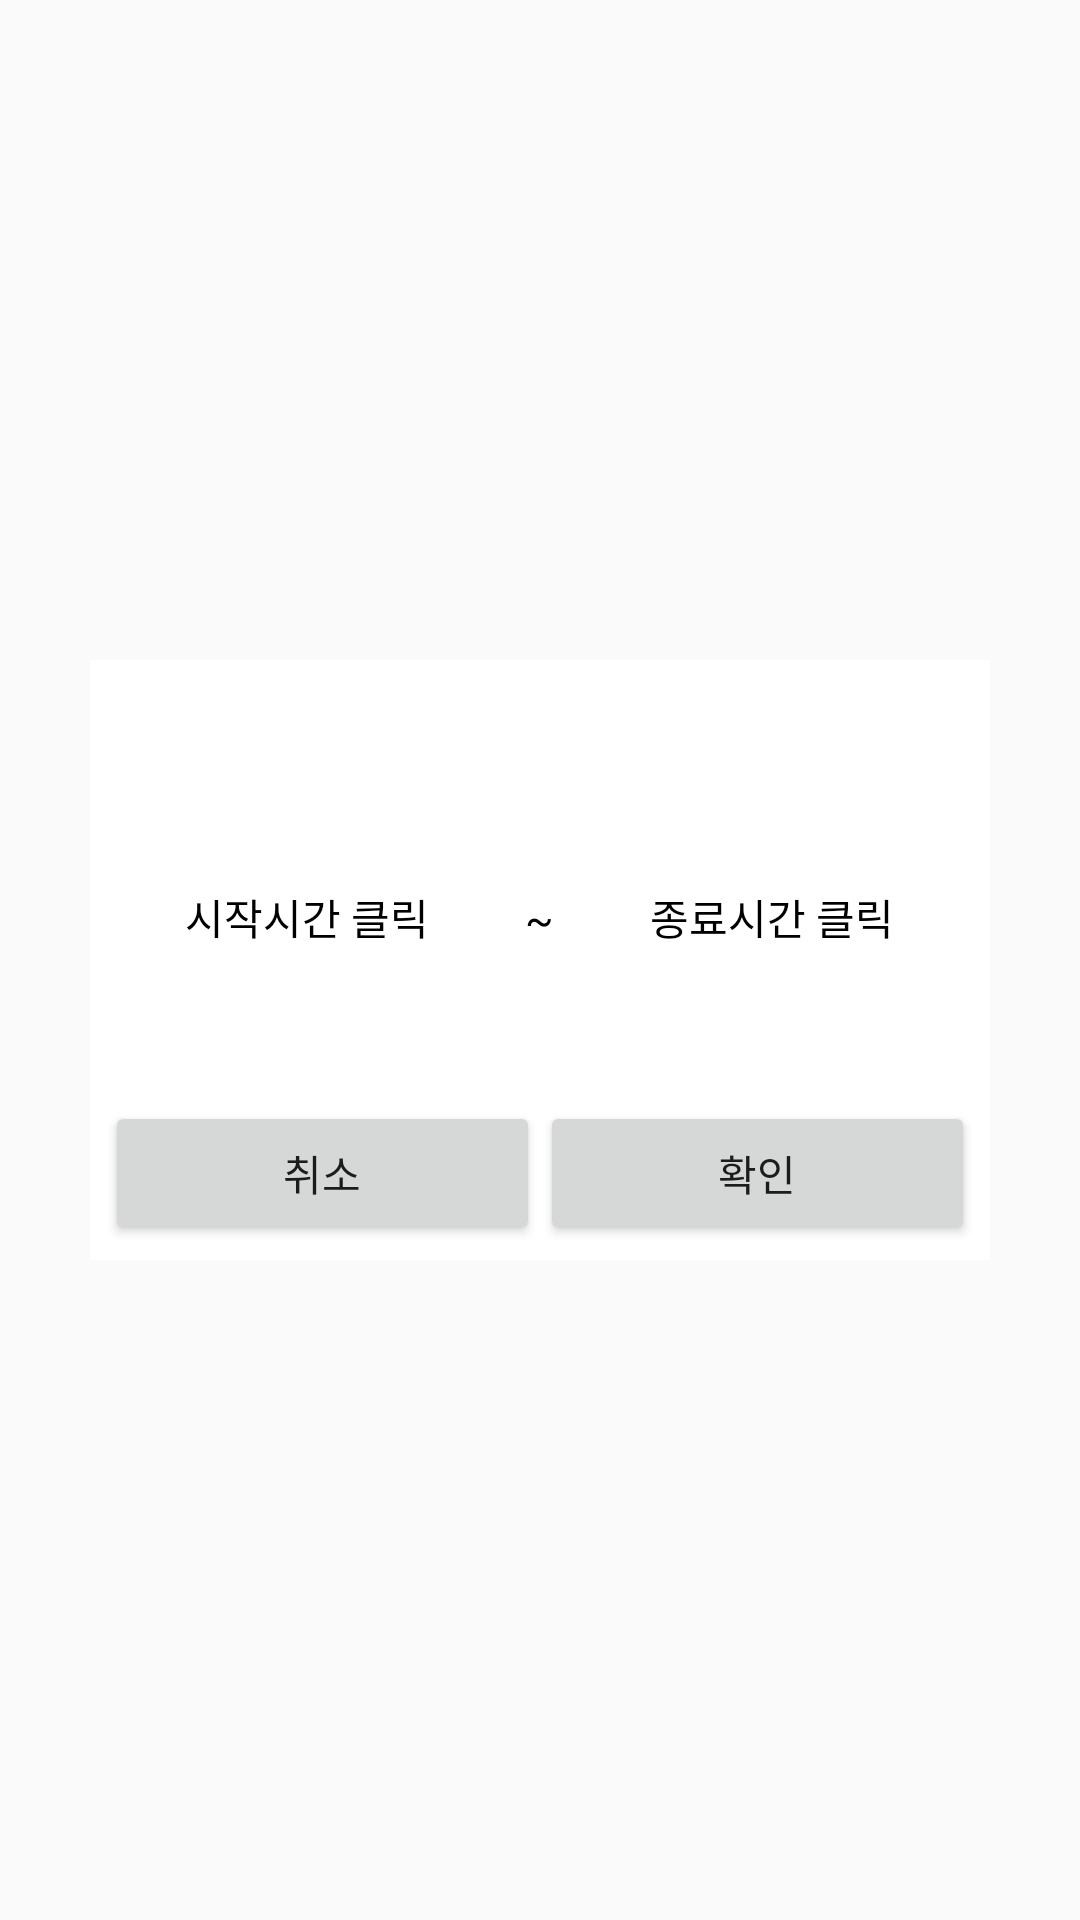

This screen was rendered from an Android layout file. Write that file and the resources it references.
<!-- AndroidManifest.xml: application theme AppTheme -->
<!-- res/layout/dialog_time.xml -->
<?xml version="1.0" encoding="utf-8"?>
<LinearLayout xmlns:android="http://schemas.android.com/apk/res/android"
    android:layout_width="fill_parent"
    android:layout_height="fill_parent"
    android:gravity="center"
    android:orientation="vertical" >

    <RelativeLayout
        android:padding="5dp"
        android:layout_width="300dip"
        android:layout_height="200dip"
        android:background="#FFFFFF"
        android:orientation="vertical"
        android:layout_alignParentTop="true"
        android:layout_centerHorizontal="true">

        <TextView
            android:id="@+id/dialog_title"
            android:layout_width="fill_parent"
            android:layout_height="wrap_content"
            android:gravity="center"
            android:textColor="@android:color/black"
            android:textStyle="bold"
            android:textSize="15dp" />

        <LinearLayout
            android:layout_width="match_parent"
            android:layout_height="wrap_content"
            android:gravity="bottom"
            android:orientation="horizontal"
            android:layout_alignParentBottom="true"
            android:layout_alignParentLeft="true"
            android:layout_alignParentStart="true">

            <Button
                android:layout_weight="1"
                android:id="@+id/btn_cancle"
                android:layout_width="wrap_content"
                android:layout_height="wrap_content"
                android:text="취소" />

            <Button
                android:layout_weight="1"
                android:id="@+id/btn_ok"
                android:layout_width="wrap_content"
                android:layout_height="wrap_content"
                android:text="확인" />
        </LinearLayout>

        <TableRow
            android:layout_width="match_parent"
            android:layout_height="wrap_content"
            android:layout_below="@+id/dialog_title"
            android:layout_centerHorizontal="true"
            android:layout_marginTop="45dp">

            <TextView
                android:padding="5dp"
                android:layout_weight="1"
                android:textAlignment="center"
                android:text="시작시간 클릭"
                android:textColor="#000000"
                android:layout_width="wrap_content"
                android:layout_height="wrap_content"
                android:id="@+id/startview"
                android:layout_centerVertical="true"
                android:layout_toLeftOf="@+id/textView6"
                android:layout_toStartOf="@+id/textView6" />

            <TextView
                android:text="~"
                android:padding="5dp"
                android:textColor="#000000"
                android:layout_width="wrap_content"
                android:layout_height="wrap_content"
                android:id="@+id/textView6"
                android:layout_centerVertical="true"
                android:layout_centerHorizontal="true" />

            <TextView
                android:padding="5dp"
                android:layout_weight="1"
                android:text="종료시간 클릭"
                android:textColor="#000000"
                android:textAlignment="center"
                android:layout_width="wrap_content"
                android:layout_height="wrap_content"
                android:id="@+id/endview"
                android:layout_alignBaseline="@+id/textView6"
                android:layout_alignBottom="@+id/textView6"
                android:layout_toRightOf="@+id/textView6"
                android:layout_toEndOf="@+id/textView6" />
        </TableRow>

    </RelativeLayout>

</LinearLayout>
<!-- resources referenced by this layout -->
<resources>
  <style name="AppTheme" parent="Theme.AppCompat.Light.DarkActionBar">
          
          <item name="colorPrimary">@color/colorPrimary</item>
          <item name="colorPrimaryDark">@color/colorPrimaryDark</item>
          <item name="colorAccent">@color/colorAccent</item>
      </style>
  <color name="colorPrimary">#3F51B5</color>
  <color name="colorPrimaryDark">#303F9F</color>
  <color name="colorAccent">#FF4081</color>
</resources>
